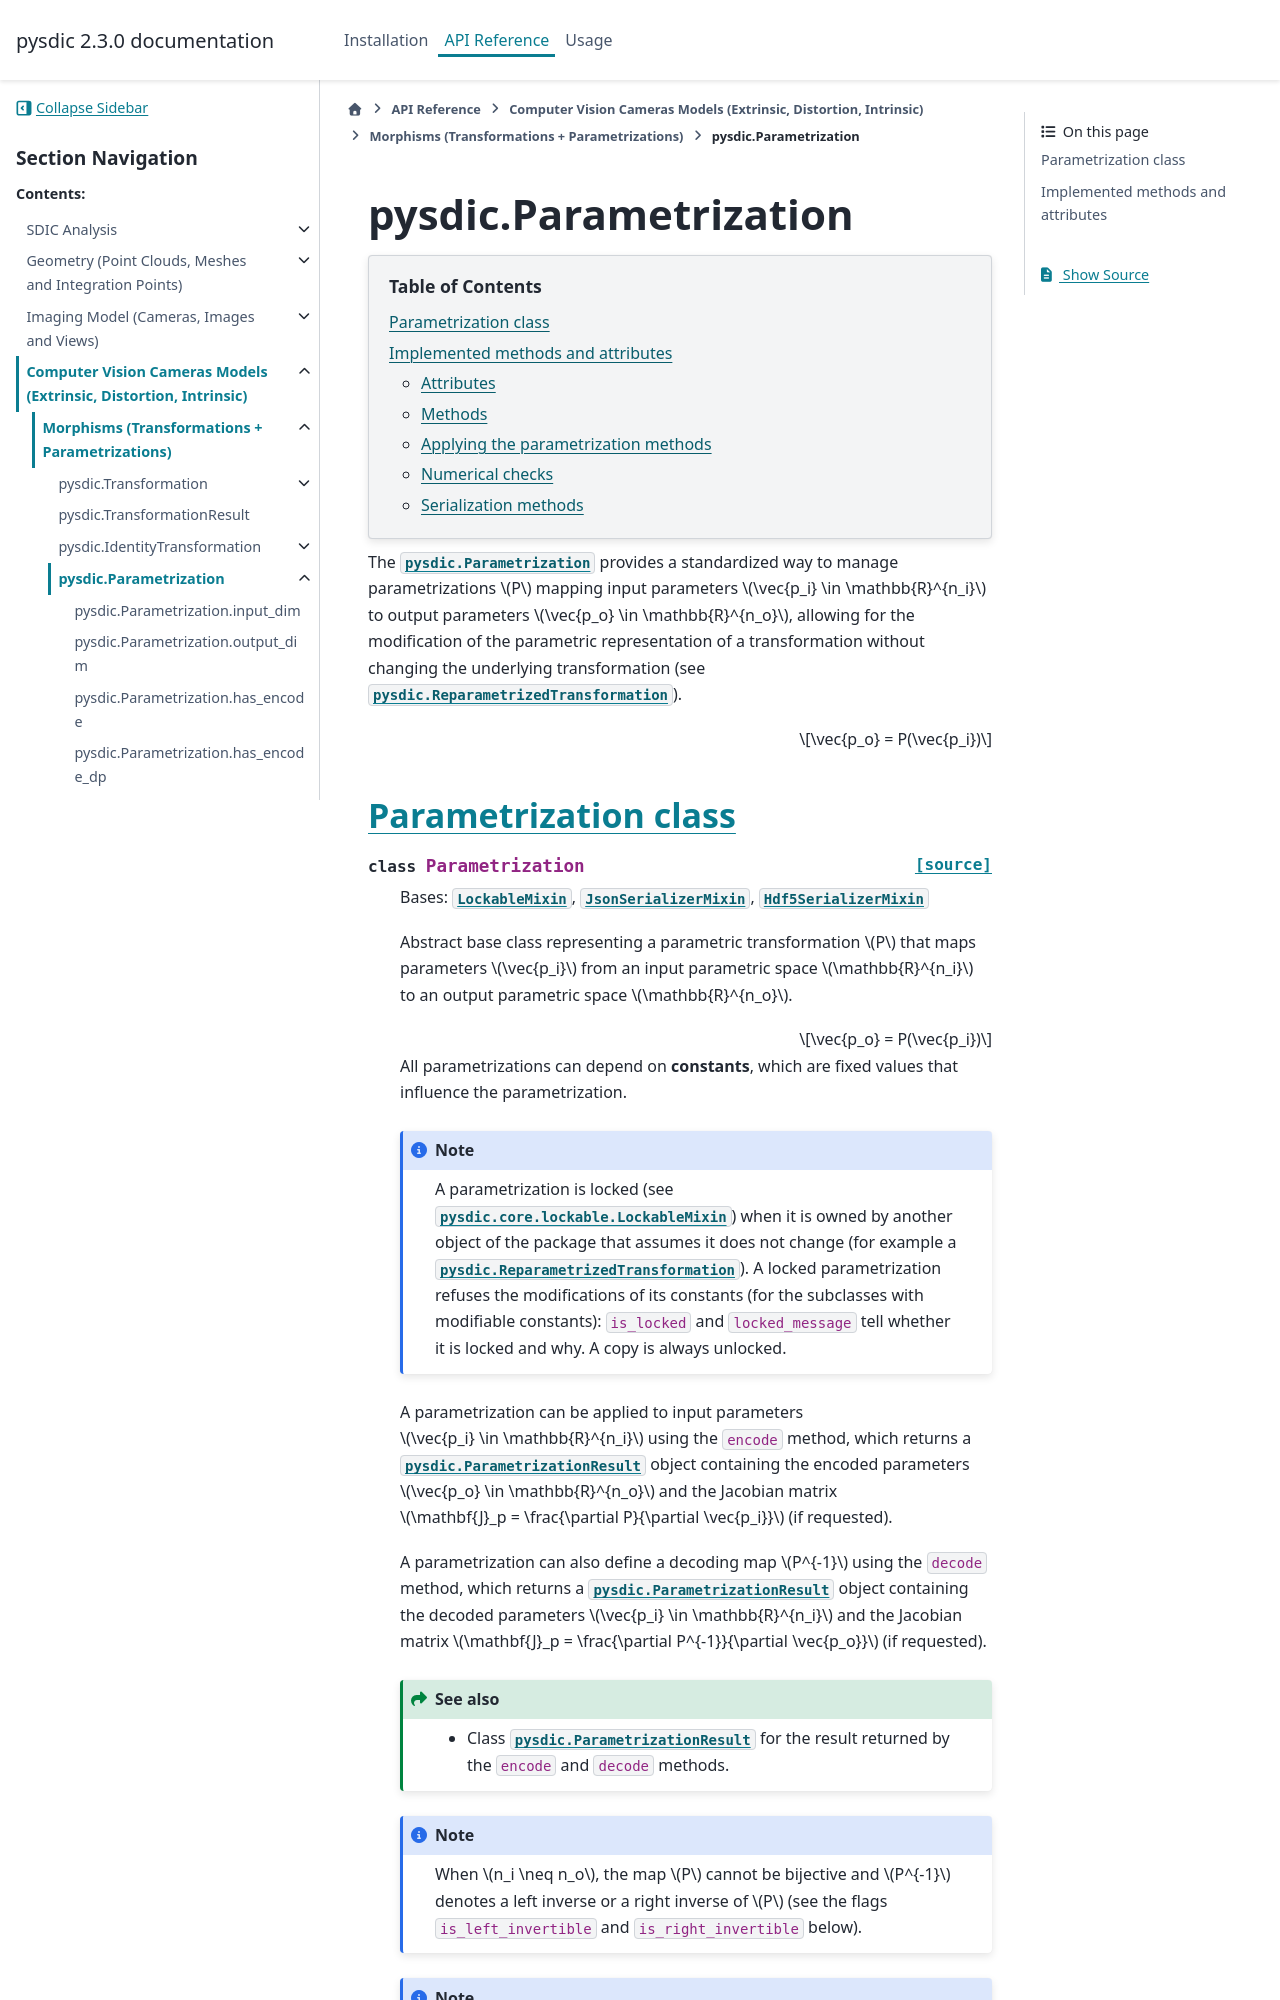

repository: Artezaru/pysdic · page: api/morphisms/Parametrization.html · generator: sphinx

pysdic.Parametrization
========================================================================

.. currentmodule:: pysdic

.. contents:: Table of Contents
   :local:
   :depth: 2

The :class:`pysdic.Parametrization` provides a standardized way to manage parametrizations
:math:`P` mapping input parameters :math:`\vec{p_i} \in \mathbb{R}^{n_i}` to output parameters
:math:`\vec{p_o} \in \mathbb{R}^{n_o}`, allowing for the modification of the parametric
representation of a transformation without changing the underlying transformation
(see :class:`pysdic.ReparametrizedTransformation`).

.. math::

   \vec{p_o} = P(\vec{p_i})


Parametrization class
------------------------

.. autoclass:: Parametrization
   :no-members:
   :show-inheritance:
